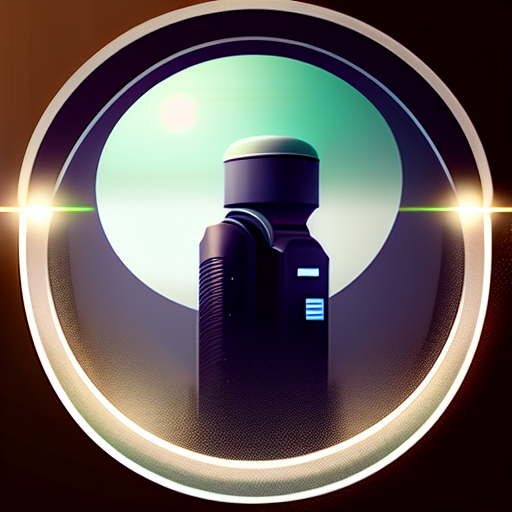
Generation parameters embedded in this image by AUTOMATIC1111 Stable Diffusion web UI or a fork of it (Forge, ...) (PNG 'parameters' text chunk):
a sci fi image that showcases expertise on web3 and blockchain marketing
Negative prompt: <watermark:2> HDR. asian. chinese. garish., (cartoon, 3d, disfigured, bad art, deformed, fused \_bodypart\_, poorly drawn, extra limbs, close up, b&amp;w, weird colors, blurry:1.75). (bright colors:2) <cock:2> person
Steps: 20, Sampler: Euler a, CFG scale: 5, Seed: 3699560104, Size: 512x512